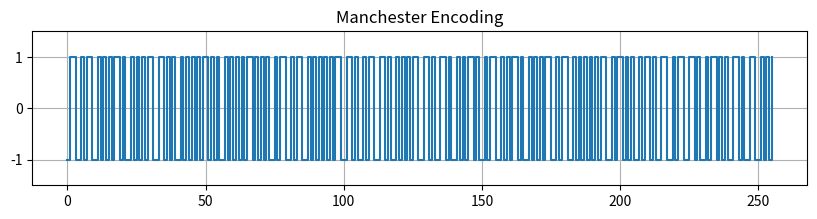

Reproduce this figure in Python.
import matplotlib.pyplot as plt
import numpy as np

bitstream = '01001000011000010111000001110000011110010010000001011001011000010110110001100100011000010010000001001110011010010110011101101000'

# تابع پیاده سازی Manchester encoding
def manchester_encode(bitstream):
    encoded = []
    for bit in bitstream:
        if bit == '1':
            encoded.extend([1, -1])
        else:
            encoded.extend([-1, 1])
    return encoded

# نمودار Manchester encoding
def plot_signal(signal, title):
    plt.figure(figsize=(10,2))
    t = range(len(signal))
    plt.step(t, signal, where='post')
    plt.ylim(-1.5, 1.5)
    plt.title(title)
    plt.grid(True)
    plt.show()

# انکودینگ و نمایش نمودار
manchester_encoded_signal = manchester_encode(bitstream)
plot_signal(manchester_encoded_signal, "Manchester Encoding")


